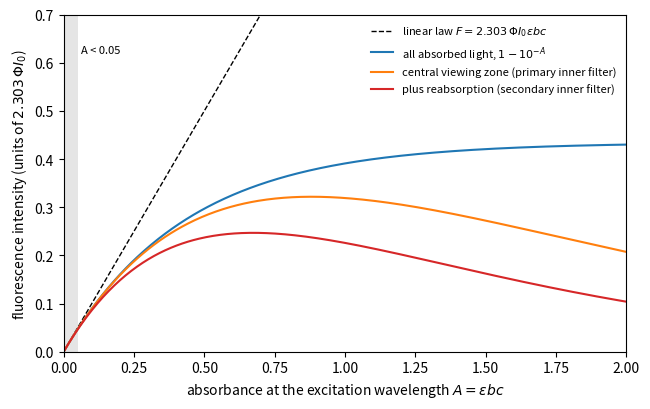

The matplotlib source for this figure:
"""Fluorescence intensity against concentration (expressed as the absorbance A of the
1 cm cell at the excitation wavelength). Ideal: F = 2.303 Phi I0 A. Total absorbed light:
F ~ 1 - 10^(-A). Right-angle instrument viewing only the central slab 0.4-0.6 cm
(primary inner filter): F ~ 10^(-0.4 A) - 10^(-0.6 A); adding reabsorption of the
emitted light over 0.5 cm (absorbance at the emission wavelength 0.3 A) gives the
secondary inner filter. All curves share the same low-concentration slope."""

import numpy as np
import matplotlib.pyplot as plt

A = np.linspace(0, 2.0, 400)
ln10 = np.log(10)
ideal = A
total = (1 - 10 ** (-A)) / ln10
x1, x2 = 0.4, 0.6
primary = (10 ** (-x1 * A) - 10 ** (-x2 * A)) / (ln10 * (x2 - x1))
secondary = primary * 10 ** (-0.3 * A * 0.5)

fig, ax = plt.subplots(figsize=(6.6, 4.2))
ax.plot(A, ideal, color="k", lw=1, ls="--", label=r"linear law $F = 2.303\,\Phi I_0 \varepsilon b c$")
ax.plot(A, total, color="C0", lw=1.5, label=r"all absorbed light, $1 - 10^{-A}$")
ax.plot(A, primary, color="C1", lw=1.5, label="central viewing zone (primary inner filter)")
ax.plot(A, secondary, color="C3", lw=1.5, label="plus reabsorption (secondary inner filter)")
ax.axvspan(0, 0.05, color="0.5", alpha=0.2, lw=0)
ax.text(0.06, 0.62, "A < 0.05", fontsize=8)
ax.set_xlabel(r"absorbance at the excitation wavelength $A = \varepsilon b c$")
ax.set_ylabel(r"fluorescence intensity (units of $2.303\,\Phi I_0$)")
ax.set_xlim(0, 2)
ax.set_ylim(0, 0.7)
ax.legend(frameon=False, fontsize=8, loc="upper right")
fig.tight_layout()
